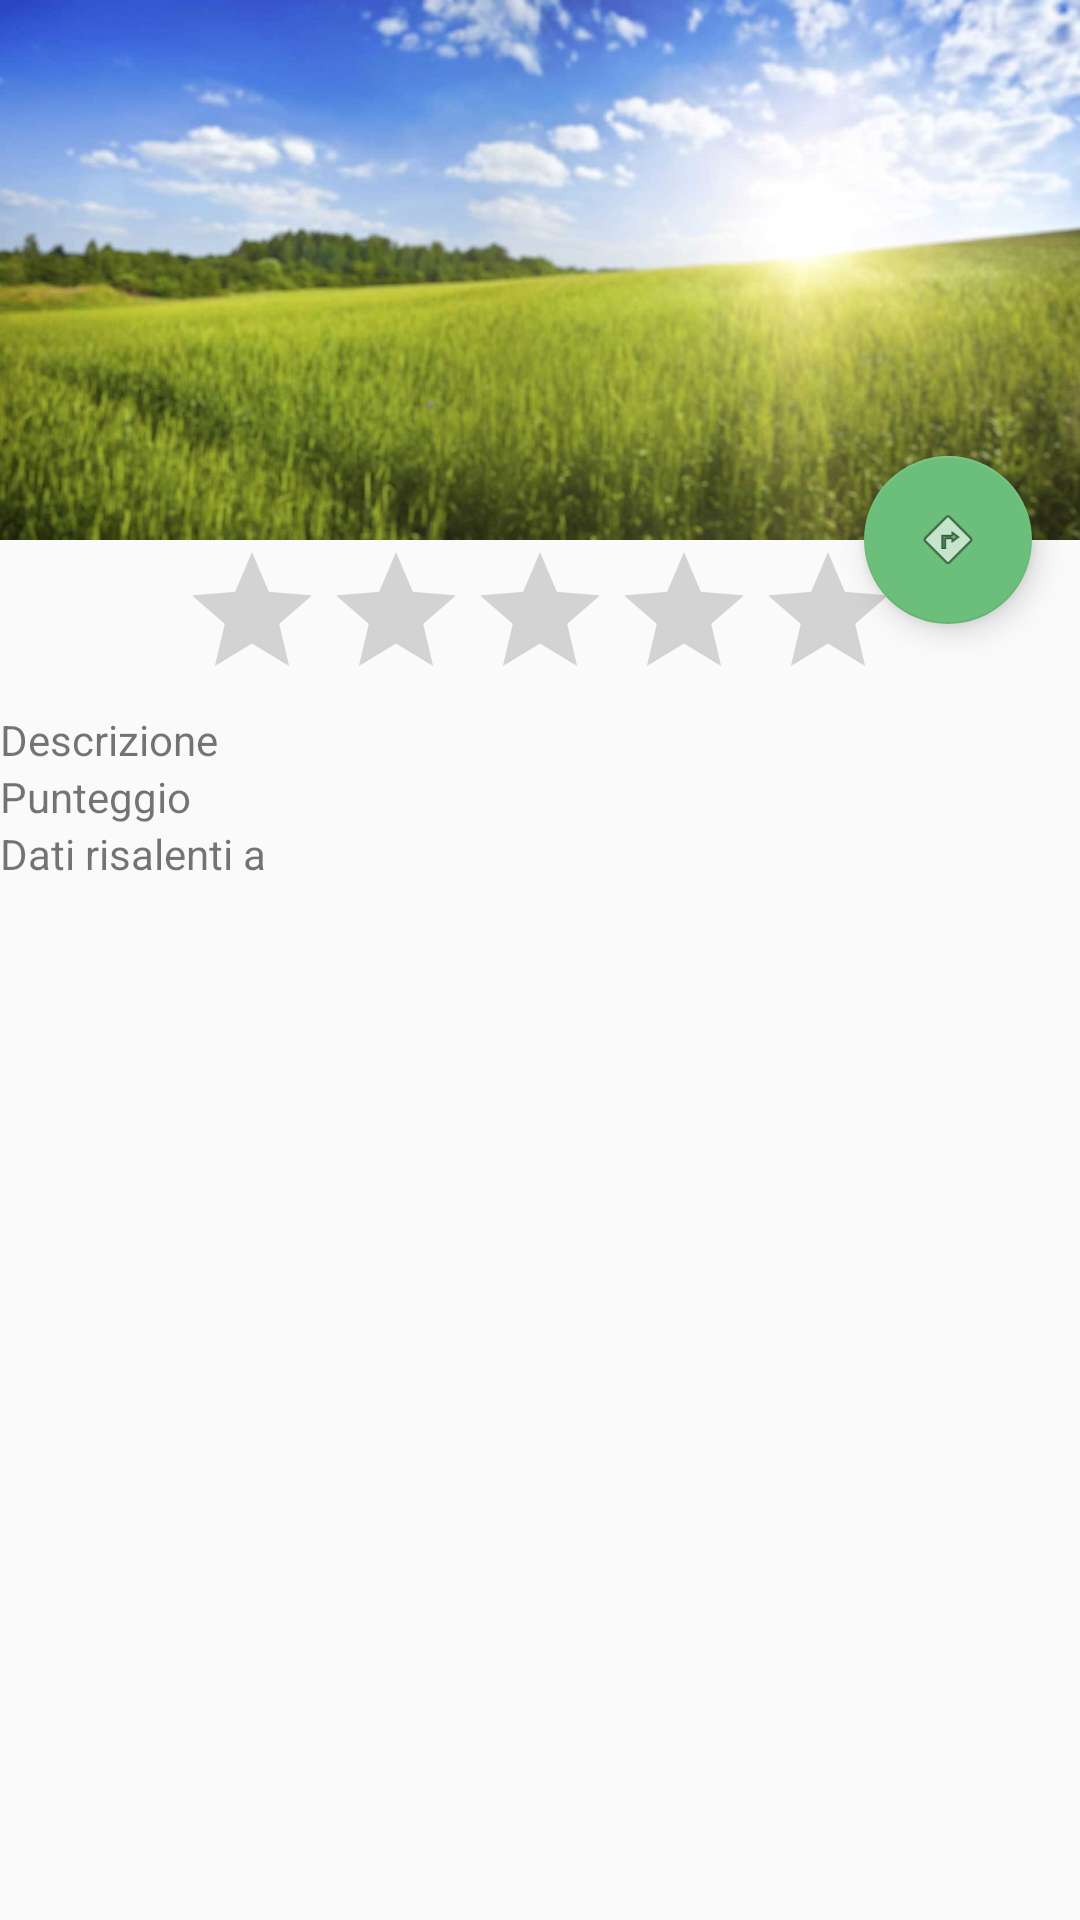

This screen was rendered from an Android layout file. Write that file and the resources it references.
<!-- AndroidManifest.xml: activity theme AppTheme.NoActionBar -->
<!-- res/layout/activity_details.xml -->
<?xml version="1.0" encoding="utf-8"?>
<android.support.design.widget.CoordinatorLayout xmlns:android="http://schemas.android.com/apk/res/android"
    xmlns:app="http://schemas.android.com/apk/res-auto"
    xmlns:tools="http://schemas.android.com/tools"
    android:layout_width="match_parent"
    android:layout_height="match_parent"
    android:fitsSystemWindows="true"
    tools:context="com.example.defcon2016.Details_activity">

    <include layout="@layout/activity_details_content" />

    <android.support.design.widget.AppBarLayout
        android:id="@+id/app_bar"
        android:layout_width="match_parent"
        android:layout_height="@dimen/app_bar_height"
        android:fitsSystemWindows="true"
        android:theme="@style/AppTheme.AppBarOverlay">

        <android.support.design.widget.CollapsingToolbarLayout
            android:id="@+id/toolbar_layout"
            android:layout_width="match_parent"
            android:layout_height="match_parent"
            android:fitsSystemWindows="true"
            app:contentScrim="?attr/colorPrimary"
            app:layout_scrollFlags="scroll|exitUntilCollapsed"
            app:expandedTitleMarginStart="64dp">

            <ImageView
                android:id="@+id/backdrop"
                android:layout_width="match_parent"
                android:layout_height="match_parent"
                android:fitsSystemWindows="true"
                android:scaleType="centerCrop"
                android:src="@drawable/campo_sm"
                app:layout_collapseMode="parallax" />

            <android.support.v7.widget.Toolbar
                android:id="@+id/toolbar"
                android:layout_width="match_parent"
                android:layout_height="?attr/actionBarSize"
                app:layout_collapseMode="pin"
                app:popupTheme="@style/AppTheme.PopupOverlay" />

        </android.support.design.widget.CollapsingToolbarLayout>
    </android.support.design.widget.AppBarLayout>

    <android.support.design.widget.FloatingActionButton
        android:id="@+id/fab"
        android:layout_width="wrap_content"
        android:layout_height="wrap_content"
        android:layout_margin="@dimen/fab_margin"
        app:layout_anchor="@id/app_bar"
        app:layout_anchorGravity="bottom|end"
        app:srcCompat="@android:drawable/ic_menu_directions" />

</android.support.design.widget.CoordinatorLayout>
<!-- res/layout/activity_details_content.xml (included above) -->
<?xml version="1.0" encoding="utf-8"?>
<android.support.v4.widget.NestedScrollView xmlns:android="http://schemas.android.com/apk/res/android"
    xmlns:app="http://schemas.android.com/apk/res-auto"
    xmlns:tools="http://schemas.android.com/tools"
    android:layout_width="match_parent"
    android:layout_height="match_parent"
    app:layout_behavior="@string/appbar_scrolling_view_behavior"
    tools:context="com.example.defcon2016.Details_activity"
    tools:showIn="@layout/activity_details">

    <LinearLayout
        android:orientation="vertical"
        android:layout_width="match_parent"
        android:layout_height="wrap_content">

        <RatingBar
            android:layout_gravity="center"
            android:layout_width="wrap_content"
            android:layout_height="wrap_content"
            android:id="@+id/ratingBar"
            android:numStars="5"
            android:isIndicator="true"
            android:rating="0" />

        <TextView
            android:layout_width="wrap_content"
            android:layout_height="wrap_content"
            android:layout_margin="@dimen/text_margin"
            android:id="@+id/details_text"
            android:text="@string/descrizione_struttura" />

        <TextView
            android:text="@string/punteggio"
            android:layout_width="match_parent"
            android:layout_height="wrap_content"
            android:layout_margin="@dimen/text_margin"
            android:id="@+id/textView" />

        <TextView
            android:text="@string/dati_risalenti_a"
            android:layout_width="match_parent"
            android:layout_height="wrap_content"
            android:layout_margin="@dimen/text_margin"
            android:id="@+id/textView2" />
    </LinearLayout>


</android.support.v4.widget.NestedScrollView>
<!-- resources referenced by this layout -->
<resources>
  <dimen name="app_bar_height">180dp</dimen>
  <dimen name="fab_margin">16dp</dimen>
  <!-- drawable campo_sm: jpg bitmap (drawable-hdpi, 85640 bytes) -->
  <string name="dati_risalenti_a">Dati risalenti a</string>
  <string name="descrizione_struttura">Descrizione</string>
  <string name="punteggio">Punteggio</string>
  <style name="AppTheme.AppBarOverlay" parent="ThemeOverlay.AppCompat.Dark.ActionBar" />
  <style name="AppTheme.PopupOverlay" parent="ThemeOverlay.AppCompat.Light" />
  <style name="AppTheme.NoActionBar">
          <item name="windowActionBar">false</item>
          <item name="windowNoTitle">true</item>
      </style>
</resources>
